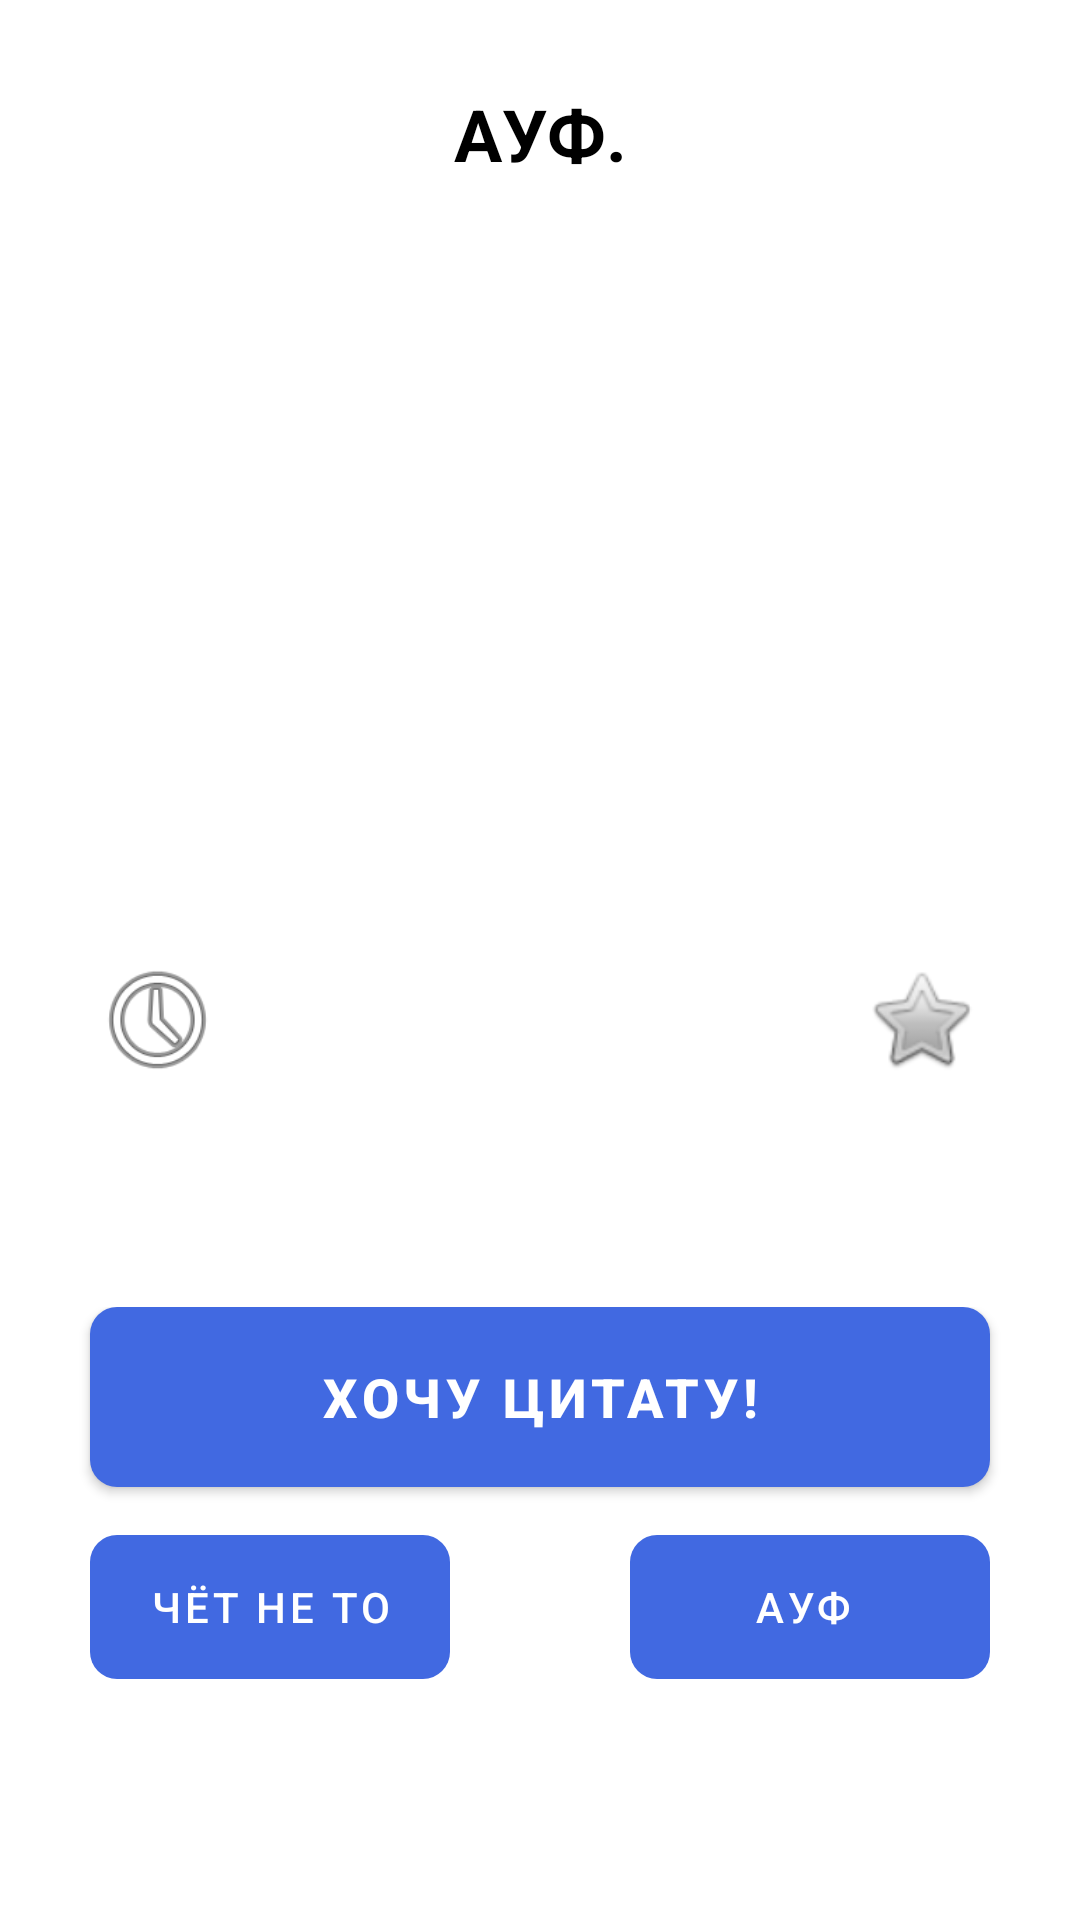

Produce the Android XML layout that renders to this screen, including the resource entries it uses.
<!-- AndroidManifest.xml: application theme Theme.WolfQuotesJava -->
<!-- res/layout/activity_main.xml -->
<?xml version="1.0" encoding="utf-8"?>
<androidx.constraintlayout.widget.ConstraintLayout xmlns:android="http://schemas.android.com/apk/res/android"
    xmlns:app="http://schemas.android.com/apk/res-auto"
    xmlns:tools="http://schemas.android.com/tools"
    android:layout_width="match_parent"
    android:layout_height="match_parent"
    tools:context=".MainActivity"
    android:label="@string/app_name"
    android:screenOrientation="portrait">
<LinearLayout
    android:layout_width="match_parent"
    android:layout_height="match_parent"
    android:orientation="vertical"
    android:id="@+id/background"
    android:background="@drawable/volk0">
    <Space
        android:layout_width="0dp"
        android:layout_height="0dp"
        android:layout_weight="1" >
    </Space>
    

    <TextView
        android:id="@+id/textAuf"
        android:layout_width="match_parent"
        android:layout_height="0dp"
        android:layout_weight="12"
        android:padding="4dp"

        android:layout_marginStart="16dp"
        android:layout_marginEnd="16dp"
        android:background="@drawable/rounded_corner"

        android:scrollbars = "vertical"
        android:ellipsize="end"

        android:text="@string/text_on_start"
        android:textAlignment="center"
        android:textColor="#000000"
        android:textSize="24sp"
        android:textStyle="bold"


        android:clickable="true"
        android:focusable="true" />

       


    <LinearLayout
        android:layout_width="match_parent"
        android:layout_height="wrap_content"
        android:orientation="horizontal" >
        <Space
            android:layout_width="0dp"
            android:layout_height="1dp"
            android:layout_weight="1" >
        </Space>
    <ImageButton
        android:id="@+id/imageButton"
        android:layout_width="42dp"
        android:layout_height="41dp"
        android:layout_weight="4"
        android:background="#00FFFFFF"
        android:onClick="openHistory"
        android:scaleX="1.4"
        android:scaleY="1.4"
        app:layout_constraintStart_toStartOf="parent"
        app:layout_constraintTop_toBottomOf="@+id/textAuf"
        app:srcCompat="@android:drawable/ic_menu_recent_history" />
        <Space
            android:layout_width="0dp"
            android:layout_height="1dp"
            android:layout_weight="16" >
        </Space>

    <ImageButton
        android:id="@+id/toFavorites"
        android:layout_width="42dp"
        android:layout_height="41dp"
        android:layout_weight="4"
        android:background="#00FFFFFF"
        android:onClick="addToFavorites"
        android:scaleX="1.2"
        android:scaleY="1.2"
        app:layout_constraintEnd_toEndOf="parent"
        app:layout_constraintTop_toBottomOf="@+id/textAuf"
        app:srcCompat="@android:drawable/btn_star" />
        <Space
            android:layout_width="0dp"
            android:layout_height="1dp"
            android:layout_weight="1" >
        </Space>
    </LinearLayout>
    <Space
        android:layout_width="0dp"
        android:layout_height="0dp"
        android:layout_weight="2" >
    </Space>

<LinearLayout
    android:layout_width="match_parent"
    android:layout_height="wrap_content"
    android:orientation="vertical"
    android:layout_weight="5">
    <Space
        android:layout_width="0dp"
        android:layout_height="0dp"
        android:layout_weight="5" >
    </Space>
    <LinearLayout
        android:layout_width="match_parent"
        android:layout_height="wrap_content"
        android:orientation="horizontal"
        android:layout_weight="1" >
        <Space
            android:layout_width="0dp"
            android:layout_height="0dp"
            android:layout_weight="1">
        </Space>

        <Button
            android:id="@+id/main_gen"

            android:layout_width="0dp"
            android:layout_height="60dp"
            android:layout_weight="10"
            android:background="@drawable/bkg"

            android:onClick="genTemplate"
            android:text="@string/main_button_name"
            android:textSize="18sp"
            android:textStyle="bold"


            />
        <Space
            android:layout_width="0dp"
            android:layout_height="0dp"
            android:layout_weight="1" >
        </Space>
    </LinearLayout>
    <Space
        android:layout_width="0dp"
        android:layout_height="0dp"
        android:layout_weight="2" >
    </Space>
    <LinearLayout
        android:layout_width="match_parent"
        android:layout_height="wrap_content"
        android:orientation="horizontal"
        android:layout_weight="15" >
        <Space
            android:layout_width="0dp"
            android:layout_height="0dp"
            android:layout_weight="1" >
        </Space>
    <Button
        android:id="@+id/downvote_btn"
        android:layout_weight="4"
        android:layout_width="0dp"
        android:layout_height="48dp"
        android:background="@drawable/rounded_corner_btn"
        android:onClick="downvote"
        android:text="чёт не то"
        />
        <Space
            android:layout_width="0dp"
            android:layout_height="1dp"
            android:layout_weight="2" >
        </Space>
    <Button
        android:id="@+id/upvote_btn"
        android:layout_weight="4"
        android:layout_width="0dp"
        android:layout_height="48dp"
        android:background="@drawable/rounded_corner_btn"
        android:onClick="playAUF"
        android:text="АУФ "
        />
        <Space
            android:layout_width="0dp"
            android:layout_height="1dp"
            android:layout_weight="1">
        </Space>
        </LinearLayout>
    </LinearLayout>
</LinearLayout>
</androidx.constraintlayout.widget.ConstraintLayout>
<!-- resources referenced by this layout -->
<resources>
  <!-- drawable bkg (drawable) -->
  <?xml version="1.0" encoding="utf-8"?>
  <selector xmlns:android="http://schemas.android.com/apk/res/android">
      <item android:state_pressed="true"
          android:drawable="@drawable/pressed" />
      <item  android:state_focused="true"
          android:drawable="@drawable/pressed" />
      <item android:drawable="@drawable/normal" />
  </selector>
  <!-- drawable rounded_corner_btn (drawable) -->
  <?xml version="1.0" encoding="utf-8"?>
  <shape xmlns:android="http://schemas.android.com/apk/res/android">
      
  
      <corners android:radius="9dp" />
  </shape>
  <string name="app_name">Цитаты Волка</string>
  <string name="main_button_name">Хочу цитату!</string>
  <string name="text_on_start">АУФ.</string>
  <style name="Theme.WolfQuotesJava" parent="Theme.MaterialComponents.DayNight.DarkActionBar">
          
          <item name="colorPrimary">@color/blue_main</item>
          <item name="colorPrimaryVariant">@color/purple_700</item>
          <item name="colorOnPrimary">@color/white</item>
          
          <item name="colorSecondary">@color/purple_500</item>
          <item name="colorSecondaryVariant">@color/teal_700</item>
          <item name="colorOnSecondary">@color/white</item>
          
          <item name="android:statusBarColor" tools:targetApi="l">?attr/colorPrimaryVariant</item>
          
      </style>
  <!-- drawable pressed (drawable) -->
  <?xml version="1.0" encoding="utf-8"?>
  <shape xmlns:android="http://schemas.android.com/apk/res/android">
      <corners android:radius="9dp" />
      <solid android:color="#F085EF"/>
  </shape>
  <!-- drawable normal (drawable) -->
  <?xml version="1.0" encoding="utf-8"?>
  <shape xmlns:android="http://schemas.android.com/apk/res/android">
      <corners android:radius="9dp" />
      <solid android:color="#FF4169E1"/>
  
  </shape>
  <color name="blue_main">#4169E1</color>
  <color name="purple_700">#FF3700B3</color>
  <color name="white">#FFFFFFFF</color>
  <color name="purple_500">#FF6200EE</color>
  <color name="teal_700">#FF018786</color>
</resources>
